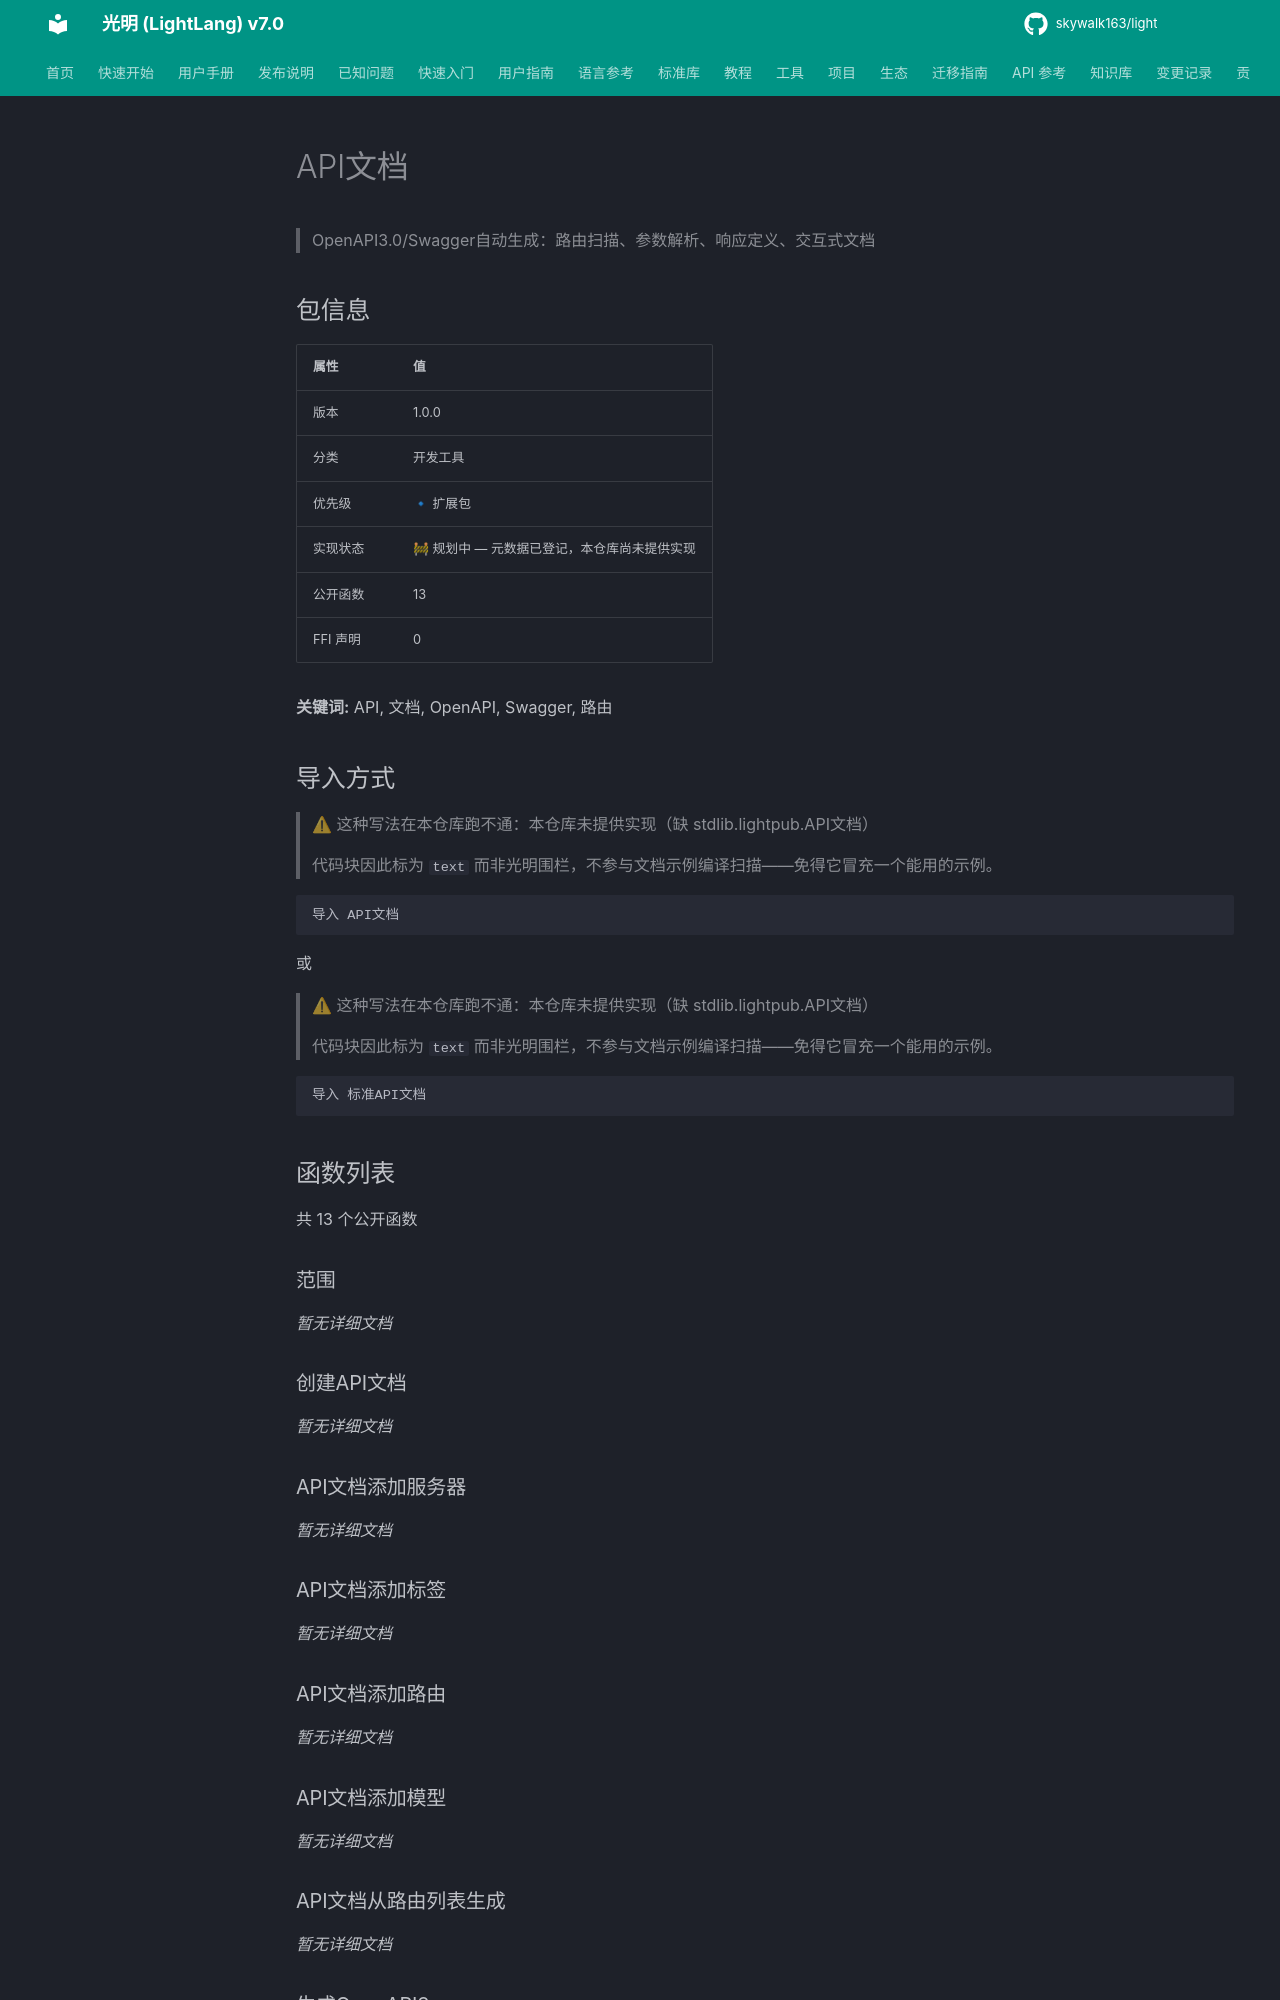

repository: skywalk163/light · page: lightpub/API文档/index.html · generator: mkdocs

# API文档

> OpenAPI3.0/Swagger自动生成：路由扫描、参数解析、响应定义、交互式文档

## 包信息

| 属性 | 值 |
|------|-----|
| 版本 | 1.0.0 |
| 分类 | 开发工具 |
| 优先级 | 🔹 扩展包 |
| 实现状态 | 🚧 规划中 — 元数据已登记，本仓库尚未提供实现 |
| 公开函数 | 13 |
| FFI 声明 | 0 |

**关键词:** API, 文档, OpenAPI, Swagger, 路由

## 导入方式

> ⚠ 这种写法在本仓库跑不通：本仓库未提供实现（缺 stdlib.lightpub.API文档）
>
> 代码块因此标为 `text` 而非光明围栏，不参与文档示例编译扫描——免得它冒充一个能用的示例。

```text
导入 API文档
```

或

> ⚠ 这种写法在本仓库跑不通：本仓库未提供实现（缺 stdlib.lightpub.API文档）
>
> 代码块因此标为 `text` 而非光明围栏，不参与文档示例编译扫描——免得它冒充一个能用的示例。

```text
导入 标准API文档
```

## 函数列表

共 13 个公开函数

### 范围

*暂无详细文档*

### 创建API文档

*暂无详细文档*

### API文档添加服务器

*暂无详细文档*

### API文档添加标签

*暂无详细文档*
